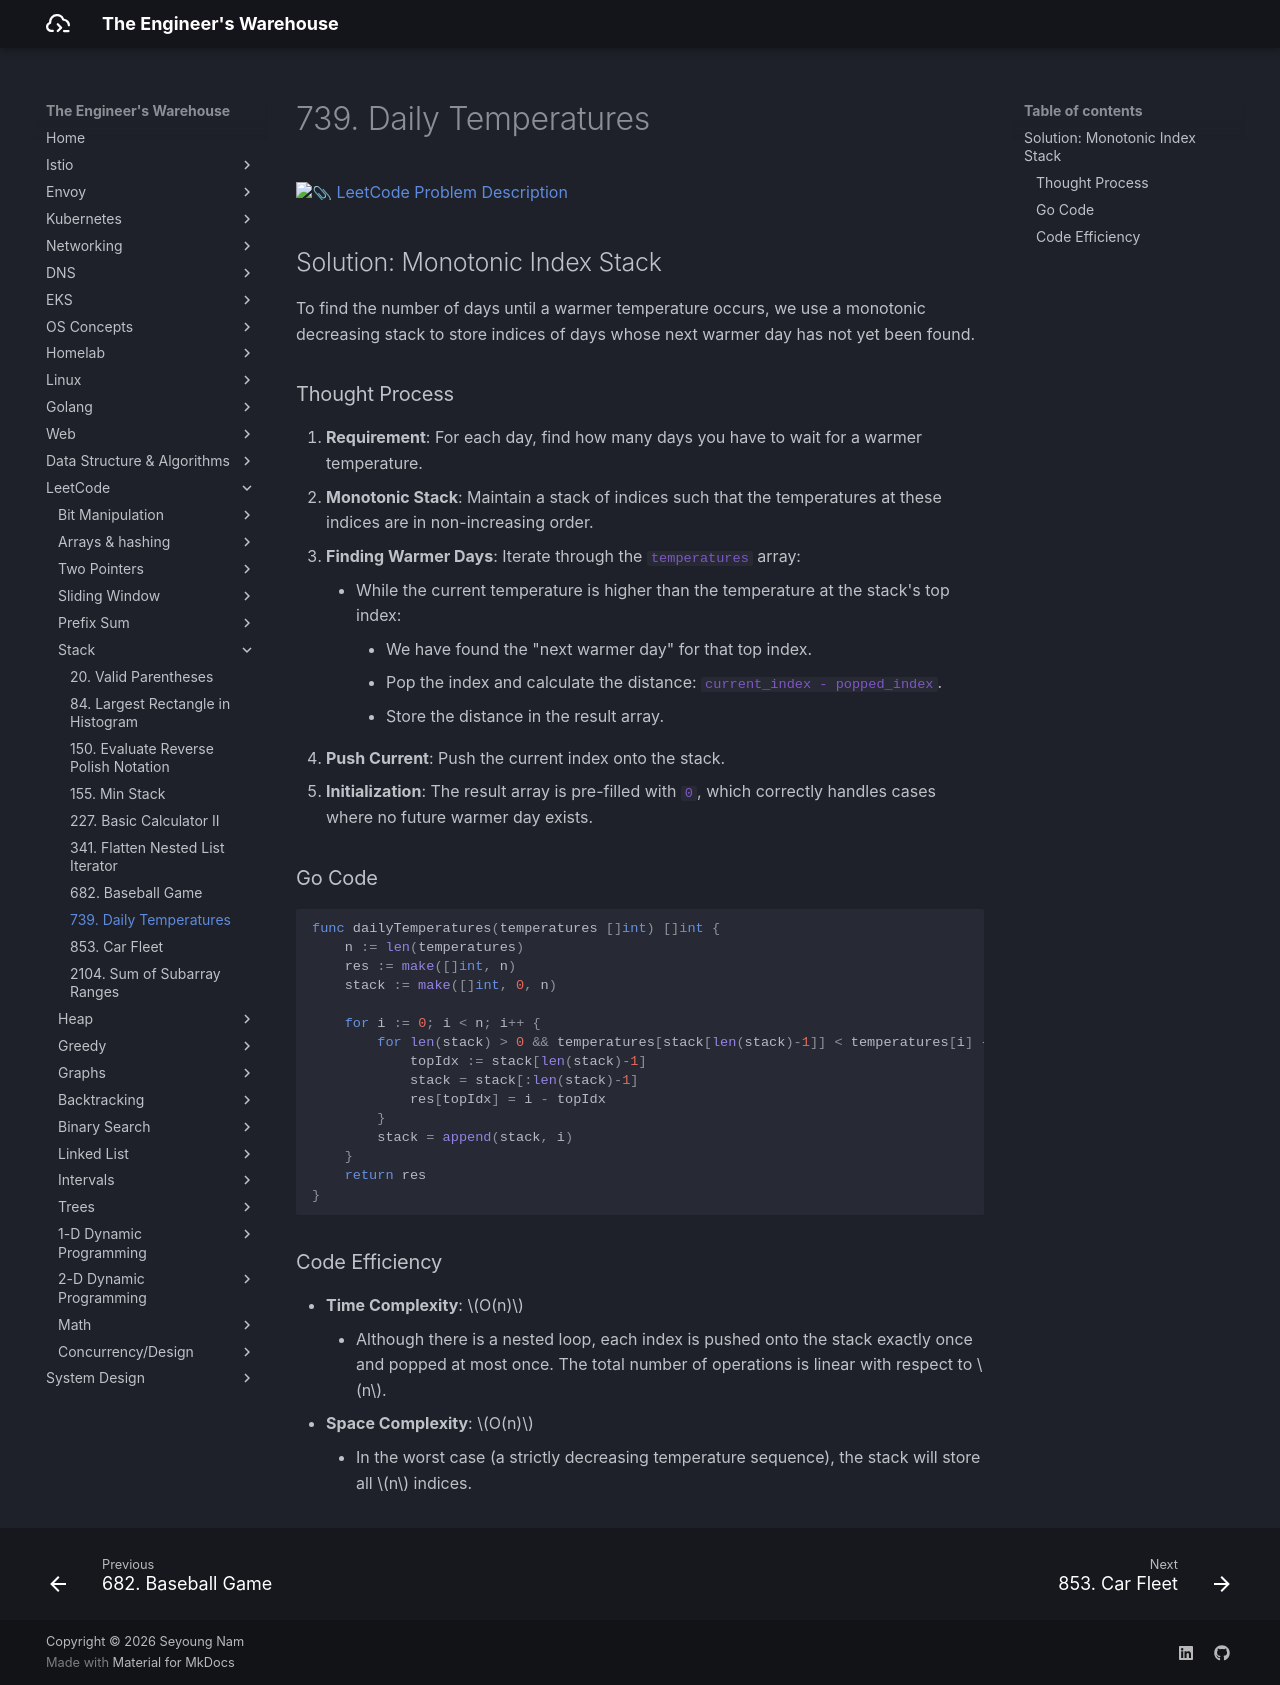

repository: seyoungnam/docs · page: leetcode/stack/739-daily-temperatures/index.html · generator: mkdocs

# 739. Daily Temperatures

[:paperclip: LeetCode Problem Description](https://leetcode.com/problems/daily-temperatures/description/)

## Solution: Monotonic Index Stack

To find the number of days until a warmer temperature occurs, we use a monotonic decreasing stack to store indices of days whose next warmer day has not yet been found.

### Thought Process

1.  **Requirement**: For each day, find how many days you have to wait for a warmer temperature.
2.  **Monotonic Stack**: Maintain a stack of indices such that the temperatures at these indices are in non-increasing order.
3.  **Finding Warmer Days**: Iterate through the `temperatures` array:
    - While the current temperature is higher than the temperature at the stack's top index:
        - We have found the "next warmer day" for that top index.
        - Pop the index and calculate the distance: `current_index - popped_index`.
        - Store the distance in the result array.
4.  **Push Current**: Push the current index onto the stack.
5.  **Initialization**: The result array is pre-filled with `0`, which correctly handles cases where no future warmer day exists.

### Go Code

``` go
func dailyTemperatures(temperatures []int) []int {
    n := len(temperatures)
    res := make([]int, n)
    stack := make([]int, 0, n)
    
    for i := 0; i < n; i++ {
        for len(stack) > 0 && temperatures[stack[len(stack)-1]] < temperatures[i] {
            topIdx := stack[len(stack)-1]
            stack = stack[:len(stack)-1]
            res[topIdx] = i - topIdx
        }
        stack = append(stack, i)
    }
    return res
}
```

### Code Efficiency

- **Time Complexity**: $O(n)$
    - Although there is a nested loop, each index is pushed onto the stack exactly once and popped at most once. The total number of operations is linear with respect to $n$.
- **Space Complexity**: $O(n)$
    - In the worst case (a strictly decreasing temperature sequence), the stack will store all $n$ indices.
